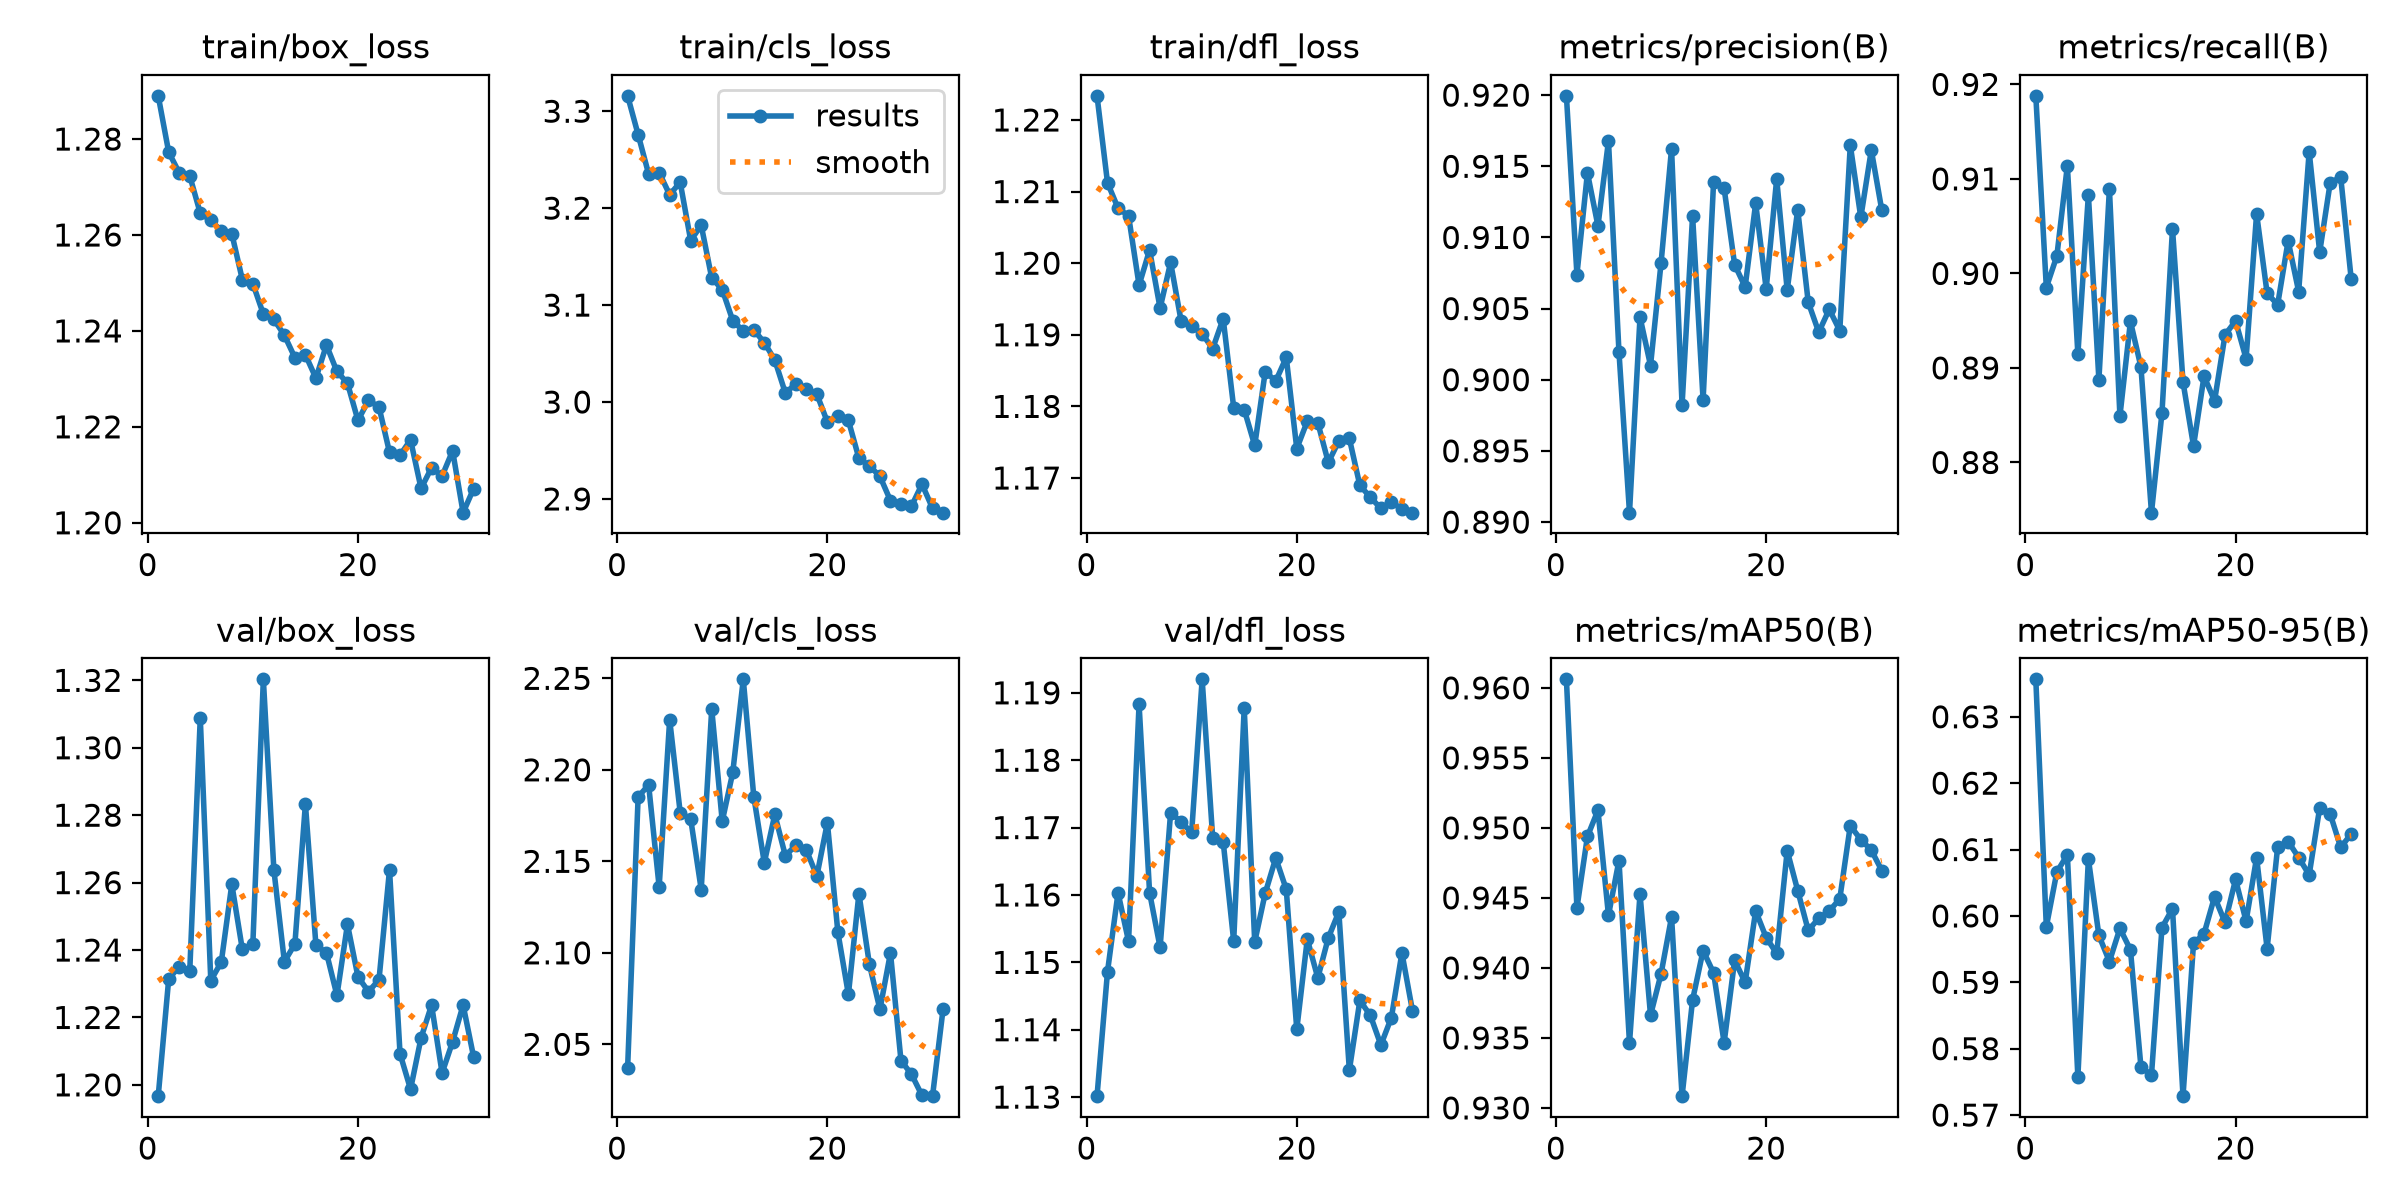

Source data for this figure (header and first rows):
epoch, time, train/box_loss, train/cls_loss, train/dfl_loss, metrics/precision(B), metrics/recall(B), metrics/mAP50(B), metrics/mAP50-95(B), val/box_loss, val/cls_loss, val/dfl_loss, lr/pg0, lr/pg1, lr/pg2, lr/pg3, lr/pg4, lr/pg5, lr/pg6, lr/pg7
1, 127.5, 1.289, 3.316, 1.223, 0.92, 0.9188, 0.9606, 0.6356, 1.197, 2.037, 1.13, 0.02991, 0.009969, 0.02991, 0.009969, 0.02991, 0.009969, 0.02991, 0.009969
2, 216, 1.277, 3.276, 1.211, 0.9074, 0.8985, 0.9443, 0.5984, 1.231, 2.185, 1.149, 0.0297, 0.009901, 0.0297, 0.009901, 0.0297, 0.009901, 0.0297, 0.009901
3, 303, 1.273, 3.235, 1.208, 0.9145, 0.9018, 0.9494, 0.6066, 1.235, 2.192, 1.16, 0.02941, 0.009802, 0.02941, 0.009802, 0.02941, 0.009802, 0.02941, 0.009802
4, 390, 1.272, 3.237, 1.207, 0.9108, 0.9114, 0.9513, 0.6092, 1.234, 2.136, 1.153, 0.02911, 0.009703, 0.02911, 0.009703, 0.02911, 0.009703, 0.02911, 0.009703
5, 471.5, 1.265, 3.214, 1.197, 0.9168, 0.8914, 0.9438, 0.5757, 1.309, 2.227, 1.188, 0.02881, 0.009604, 0.02881, 0.009604, 0.02881, 0.009604, 0.02881, 0.009604
6, 553.4, 1.263, 3.227, 1.202, 0.9019, 0.9083, 0.9477, 0.6086, 1.231, 2.177, 1.16, 0.02851, 0.009505, 0.02851, 0.009505, 0.02851, 0.009505, 0.02851, 0.009505
7, 633.7, 1.261, 3.167, 1.194, 0.8907, 0.8888, 0.9346, 0.5971, 1.236, 2.173, 1.152, 0.02822, 0.009406, 0.02822, 0.009406, 0.02822, 0.009406, 0.02822, 0.009406
8, 713.7, 1.26, 3.182, 1.2, 0.9044, 0.909, 0.9453, 0.5931, 1.26, 2.135, 1.172, 0.02792, 0.009307, 0.02792, 0.009307, 0.02792, 0.009307, 0.02792, 0.009307
9, 795.1, 1.251, 3.128, 1.192, 0.901, 0.8849, 0.9366, 0.5981, 1.24, 2.233, 1.171, 0.02762, 0.009208, 0.02762, 0.009208, 0.02762, 0.009208, 0.02762, 0.009208
10, 875.4, 1.25, 3.116, 1.191, 0.9082, 0.8949, 0.9396, 0.5949, 1.242, 2.172, 1.169, 0.02733, 0.009109, 0.02733, 0.009109, 0.02733, 0.009109, 0.02733, 0.009109
11, 957, 1.244, 3.084, 1.19, 0.9162, 0.8901, 0.9436, 0.5772, 1.32, 2.199, 1.192, 0.02703, 0.00901, 0.02703, 0.00901, 0.02703, 0.00901, 0.02703, 0.00901
12, 1037, 1.242, 3.073, 1.188, 0.8982, 0.8747, 0.9308, 0.576, 1.264, 2.249, 1.169, 0.02673, 0.008911, 0.02673, 0.008911, 0.02673, 0.008911, 0.02673, 0.008911
13, 1118, 1.239, 3.074, 1.192, 0.9115, 0.8852, 0.9377, 0.5982, 1.237, 2.185, 1.168, 0.02644, 0.008812, 0.02644, 0.008812, 0.02644, 0.008812, 0.02644, 0.008812
14, 1200, 1.234, 3.061, 1.18, 0.8986, 0.9047, 0.9412, 0.6011, 1.242, 2.149, 1.153, 0.02614, 0.008713, 0.02614, 0.008713, 0.02614, 0.008713, 0.02614, 0.008713
15, 1280, 1.235, 3.043, 1.18, 0.9139, 0.8885, 0.9396, 0.5728, 1.283, 2.176, 1.188, 0.02584, 0.008614, 0.02584, 0.008614, 0.02584, 0.008614, 0.02584, 0.008614
16, 1362, 1.23, 3.009, 1.175, 0.9134, 0.8817, 0.9347, 0.5959, 1.241, 2.153, 1.153, 0.02555, 0.008515, 0.02555, 0.008515, 0.02555, 0.008515, 0.02555, 0.008515
17, 1442, 1.237, 3.019, 1.185, 0.9081, 0.8891, 0.9405, 0.5973, 1.239, 2.159, 1.16, 0.02525, 0.008416, 0.02525, 0.008416, 0.02525, 0.008416, 0.02525, 0.008416
18, 1522, 1.232, 3.013, 1.184, 0.9065, 0.8865, 0.939, 0.6029, 1.227, 2.156, 1.165, 0.02495, 0.008317, 0.02495, 0.008317, 0.02495, 0.008317, 0.02495, 0.008317
19, 1604, 1.229, 3.008, 1.187, 0.9124, 0.8935, 0.9441, 0.599, 1.248, 2.142, 1.161, 0.02465, 0.008218, 0.02465, 0.008218, 0.02465, 0.008218, 0.02465, 0.008218
20, 1684, 1.221, 2.979, 1.174, 0.9064, 0.895, 0.9422, 0.6055, 1.232, 2.171, 1.14, 0.02436, 0.008119, 0.02436, 0.008119, 0.02436, 0.008119, 0.02436, 0.008119
21, 1764, 1.226, 2.985, 1.178, 0.9141, 0.891, 0.941, 0.5992, 1.228, 2.111, 1.153, 0.02406, 0.00802, 0.02406, 0.00802, 0.02406, 0.00802, 0.02406, 0.00802
22, 1847, 1.224, 2.981, 1.178, 0.9063, 0.9063, 0.9484, 0.6088, 1.231, 2.077, 1.148, 0.02376, 0.007921, 0.02376, 0.007921, 0.02376, 0.007921, 0.02376, 0.007921
23, 1928, 1.215, 2.942, 1.172, 0.912, 0.8979, 0.9455, 0.5951, 1.264, 2.132, 1.154, 0.02347, 0.007822, 0.02347, 0.007822, 0.02347, 0.007822, 0.02347, 0.007822
24, 2010, 1.214, 2.934, 1.175, 0.9054, 0.8967, 0.9427, 0.6104, 1.209, 2.094, 1.157, 0.02317, 0.007723, 0.02317, 0.007723, 0.02317, 0.007723, 0.02317, 0.007723
25, 2090, 1.217, 2.923, 1.176, 0.9033, 0.9034, 0.9435, 0.6112, 1.199, 2.069, 1.134, 0.02287, 0.007624, 0.02287, 0.007624, 0.02287, 0.007624, 0.02287, 0.007624
26, 2171, 1.207, 2.898, 1.169, 0.905, 0.8981, 0.9441, 0.6088, 1.214, 2.1, 1.144, 0.02258, 0.007525, 0.02258, 0.007525, 0.02258, 0.007525, 0.02258, 0.007525
27, 2252, 1.211, 2.894, 1.167, 0.9034, 0.9129, 0.9449, 0.6062, 1.224, 2.041, 1.142, 0.02228, 0.007426, 0.02228, 0.007426, 0.02228, 0.007426, 0.02228, 0.007426
28, 2332, 1.21, 2.893, 1.166, 0.9165, 0.9022, 0.9502, 0.6163, 1.204, 2.034, 1.138, 0.02198, 0.007327, 0.02198, 0.007327, 0.02198, 0.007327, 0.02198, 0.007327
29, 2414, 1.215, 2.915, 1.167, 0.9114, 0.9096, 0.9492, 0.6154, 1.213, 2.022, 1.142, 0.02168, 0.007228, 0.02168, 0.007228, 0.02168, 0.007228, 0.02168, 0.007228
30, 2495, 1.202, 2.89, 1.166, 0.9161, 0.9102, 0.9484, 0.6103, 1.224, 2.022, 1.151, 0.02139, 0.007129, 0.02139, 0.007129, 0.02139, 0.007129, 0.02139, 0.007129
31, 2575, 1.207, 2.886, 1.165, 0.9119, 0.8994, 0.9469, 0.6124, 1.208, 2.069, 1.143, 0.02109, 0.00703, 0.02109, 0.00703, 0.02109, 0.00703, 0.02109, 0.00703
